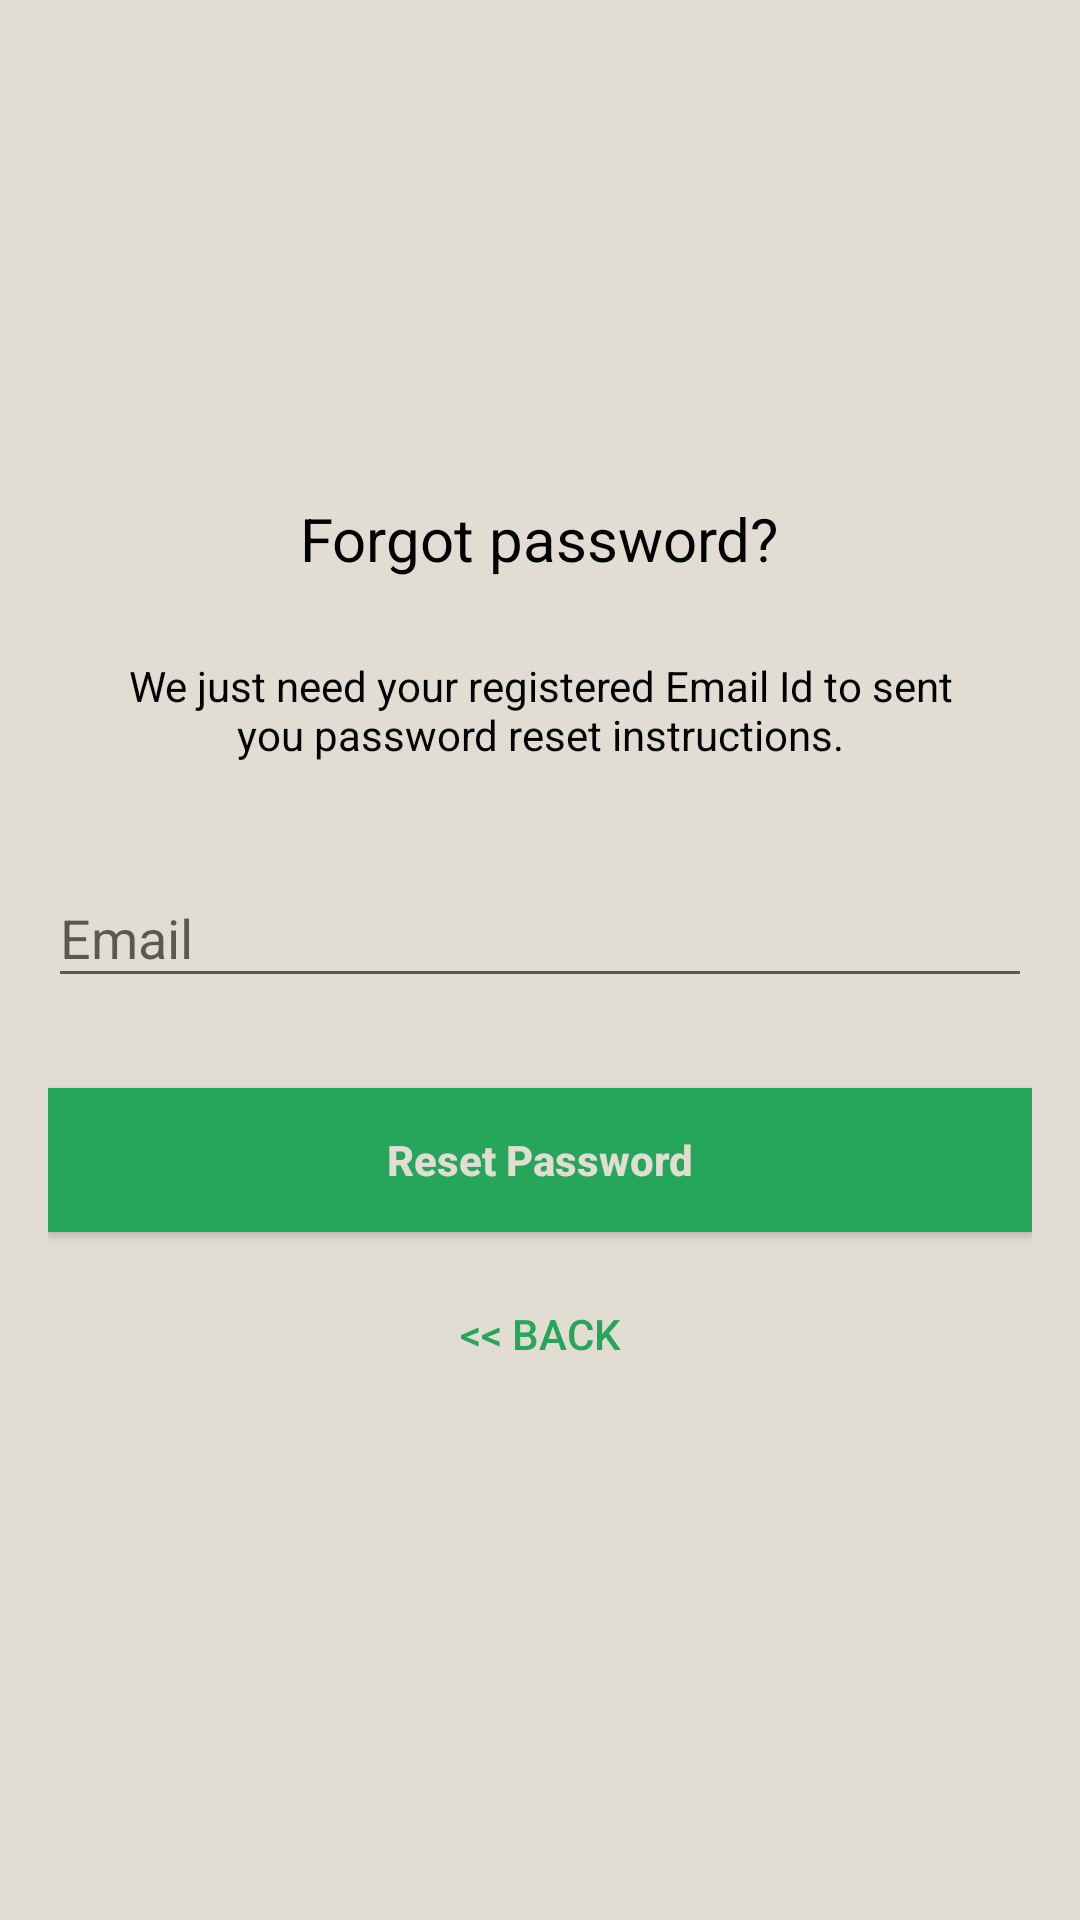

This screen was rendered from an Android layout file. Write that file and the resources it references.
<!-- AndroidManifest.xml: application theme AppTheme.NoActionBar -->
<!-- res/layout/activity_reset_password.xml -->
<?xml version="1.0" encoding="utf-8"?>
<android.support.design.widget.CoordinatorLayout xmlns:android="http://schemas.android.com/apk/res/android"
    xmlns:app="http://schemas.android.com/apk/res-auto"
    xmlns:tools="http://schemas.android.com/tools"
    android:layout_width="match_parent"
    android:layout_height="match_parent"
    android:layout_gravity="center"
    android:background="@color/colorPrimary"
    android:fitsSystemWindows="true"
    tools:context="info.androidhive.firebase.LoginActivity">

    <LinearLayout
        android:layout_width="fill_parent"
        android:layout_height="wrap_content"
        android:layout_marginTop="30dp"
        android:gravity="center"
        android:orientation="vertical"
        android:padding="@dimen/activity_horizontal_margin">


        <ImageView
            android:layout_width="@dimen/logo_w_h"
            android:layout_height="@dimen/logo_w_h"
            android:layout_gravity="center_horizontal"
            android:layout_marginBottom="10dp"
            android:src="@mipmap/ic_launcher" />

        <TextView
            android:layout_width="wrap_content"
            android:layout_height="wrap_content"
            android:layout_gravity="center_horizontal"
            android:padding="10dp"
            android:text="@string/lbl_forgot_password"
            android:textColor="@color/white"
            android:textSize="20dp" />

        <TextView
            android:layout_width="wrap_content"
            android:layout_height="wrap_content"
            android:layout_marginBottom="10dp"
            android:gravity="center_horizontal"
            android:padding="@dimen/activity_horizontal_margin"
            android:text="@string/forgot_password_msg"
            android:textColor="@color/white"
            android:textSize="14dp" />

        <android.support.design.widget.TextInputLayout
            android:layout_width="match_parent"
            android:layout_height="wrap_content">

            <EditText
                android:id="@+id/email"
                android:layout_width="match_parent"
                android:layout_height="wrap_content"
                android:layout_marginBottom="10dp"
                android:layout_marginTop="20dp"
                android:hint="@string/hint_email"
                android:inputType="textEmailAddress"
                android:textColor="@color/colorAccent"
                android:textColorHint="@color/colorAccent" />
        </android.support.design.widget.TextInputLayout>

        

        <Button
            android:id="@+id/btn_reset_password"
            android:layout_width="fill_parent"
            android:layout_height="wrap_content"
            android:layout_marginTop="20dip"
            android:background="@color/colorAccent"
            android:text="@string/btn_reset_password"
            android:textColor="@color/colorPrimary"
            android:textStyle="bold"
            android:textAllCaps="false"/>

        <Button
            android:id="@+id/btn_back"
            android:layout_width="wrap_content"
            android:layout_height="wrap_content"
            android:layout_marginTop="10dp"
            android:background="@null"
            android:text="@string/btn_back"
            android:textColor="@color/colorAccent" />

    </LinearLayout>

    <ProgressBar
        android:id="@+id/progressBar"
        android:layout_width="30dp"
        android:layout_height="30dp"
        android:layout_gravity="center|bottom"
        android:layout_marginBottom="20dp"
        android:visibility="gone" />
</android.support.design.widget.CoordinatorLayout>
<!-- resources referenced by this layout -->
<resources>
  <color name="colorAccent">#26A65B</color>
  <color name="colorPrimary">#E1DDD2</color>
  <color name="white">#000000</color>
  <dimen name="activity_horizontal_margin">16dp</dimen>
  <dimen name="logo_w_h">100dp</dimen>
  <string name="btn_back">&lt;&lt; Back</string>
  <string name="btn_reset_password">Reset Password</string>
  <string name="forgot_password_msg">We just need your registered Email Id to sent you password reset instructions.</string>
  <string name="hint_email">Email</string>
  <string name="lbl_forgot_password">Forgot password?</string>
  <style name="AppTheme.NoActionBar">
          <item name="windowActionBar">false</item>
          <item name="windowNoTitle">true</item>
      </style>
</resources>
